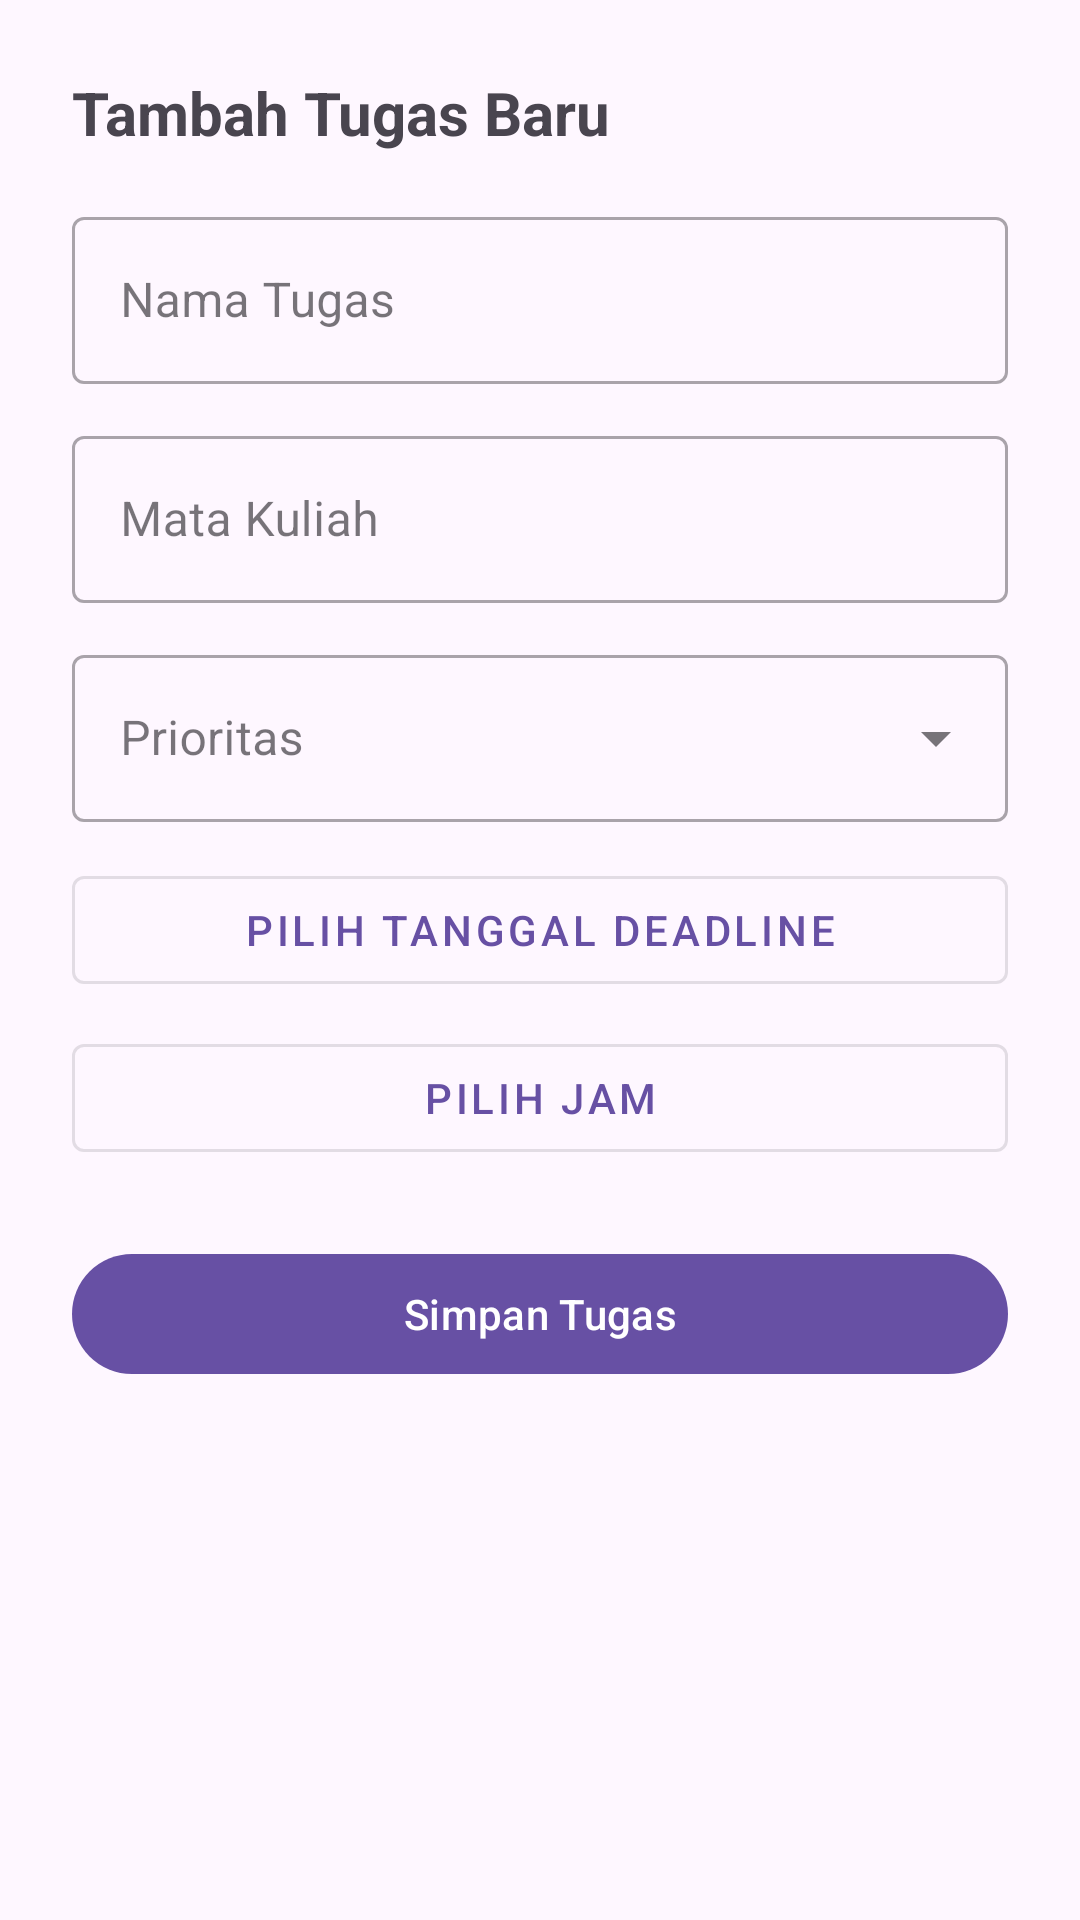

Android layout source for this screen:
<!-- AndroidManifest.xml: application theme Theme.Uts -->
<!-- res/layout/dialog_add_task.xml -->
<?xml version="1.0" encoding="utf-8"?>
<ScrollView xmlns:android="http://schemas.android.com/apk/res/android"
    xmlns:app="http://schemas.android.com/apk/res-auto"
    android:layout_width="match_parent"
    android:layout_height="wrap_content">

    <androidx.constraintlayout.widget.ConstraintLayout
        android:layout_width="match_parent"
        android:layout_height="wrap_content"
        android:padding="24dp">

        <TextView
            android:id="@+id/tv_dialog_title"
            android:layout_width="wrap_content"
            android:layout_height="wrap_content"
            android:text="Tambah Tugas Baru"
            android:textSize="20sp"
            android:textStyle="bold"
            app:layout_constraintTop_toTopOf="parent"
            app:layout_constraintStart_toStartOf="parent" />

        <com.google.android.material.textfield.TextInputLayout
            android:id="@+id/til_task_name"
            style="@style/Widget.MaterialComponents.TextInputLayout.OutlinedBox"
            android:layout_width="match_parent"
            android:layout_height="wrap_content"
            android:layout_marginTop="16dp"
            android:hint="Nama Tugas"
            app:layout_constraintTop_toBottomOf="@id/tv_dialog_title">
            <com.google.android.material.textfield.TextInputEditText
                android:id="@+id/et_task_name"
                android:layout_width="match_parent"
                android:layout_height="wrap_content" />
        </com.google.android.material.textfield.TextInputLayout>

        <com.google.android.material.textfield.TextInputLayout
            android:id="@+id/til_course_name"
            style="@style/Widget.MaterialComponents.TextInputLayout.OutlinedBox"
            android:layout_width="match_parent"
            android:layout_height="wrap_content"
            android:layout_marginTop="12dp"
            android:hint="Mata Kuliah"
            app:layout_constraintTop_toBottomOf="@id/til_task_name">
            <com.google.android.material.textfield.TextInputEditText
                android:id="@+id/et_course_name"
                android:layout_width="match_parent"
                android:layout_height="wrap_content" />
        </com.google.android.material.textfield.TextInputLayout>

        <com.google.android.material.textfield.TextInputLayout
            android:id="@+id/til_priority"
            style="@style/Widget.MaterialComponents.TextInputLayout.OutlinedBox.ExposedDropdownMenu"
            android:layout_width="match_parent"
            android:layout_height="wrap_content"
            android:layout_marginTop="12dp"
            android:hint="Prioritas"
            app:layout_constraintTop_toBottomOf="@id/til_course_name">
            <AutoCompleteTextView
                android:id="@+id/actv_priority"
                android:layout_width="match_parent"
                android:layout_height="wrap_content"
                android:inputType="none" />
        </com.google.android.material.textfield.TextInputLayout>

        <com.google.android.material.button.MaterialButton
            android:id="@+id/btn_pick_date"
            style="@style/Widget.MaterialComponents.Button.OutlinedButton"
            android:layout_width="match_parent"
            android:layout_height="wrap_content"
            android:layout_marginTop="12dp"
            android:text="Pilih Tanggal Deadline"
            app:layout_constraintTop_toBottomOf="@id/til_priority"
            app:layout_constraintStart_toStartOf="parent" />
        <com.google.android.material.button.MaterialButton
            android:id="@+id/btn_pick_time"
            style="@style/Widget.MaterialComponents.Button.OutlinedButton"
            android:layout_width="match_parent"
            android:layout_height="wrap_content"
            android:layout_marginTop="8dp"
            android:text="Pilih Jam"
            app:layout_constraintTop_toBottomOf="@id/btn_pick_date" />

        <com.google.android.material.button.MaterialButton
            android:id="@+id/btn_save_task"
            android:layout_width="match_parent"
            android:layout_height="wrap_content"
            android:text="Simpan Tugas"
            android:layout_marginTop="24dp"
            app:layout_constraintTop_toBottomOf="@id/btn_pick_time" />

    </androidx.constraintlayout.widget.ConstraintLayout>
</ScrollView>
<!-- resources referenced by this layout -->
<resources>
  <style name="Theme.Uts" parent="Base.Theme.Uts" />
  <style name="Base.Theme.Uts" parent="Theme.Material3.DayNight.NoActionBar">
          
          
      </style>
</resources>
